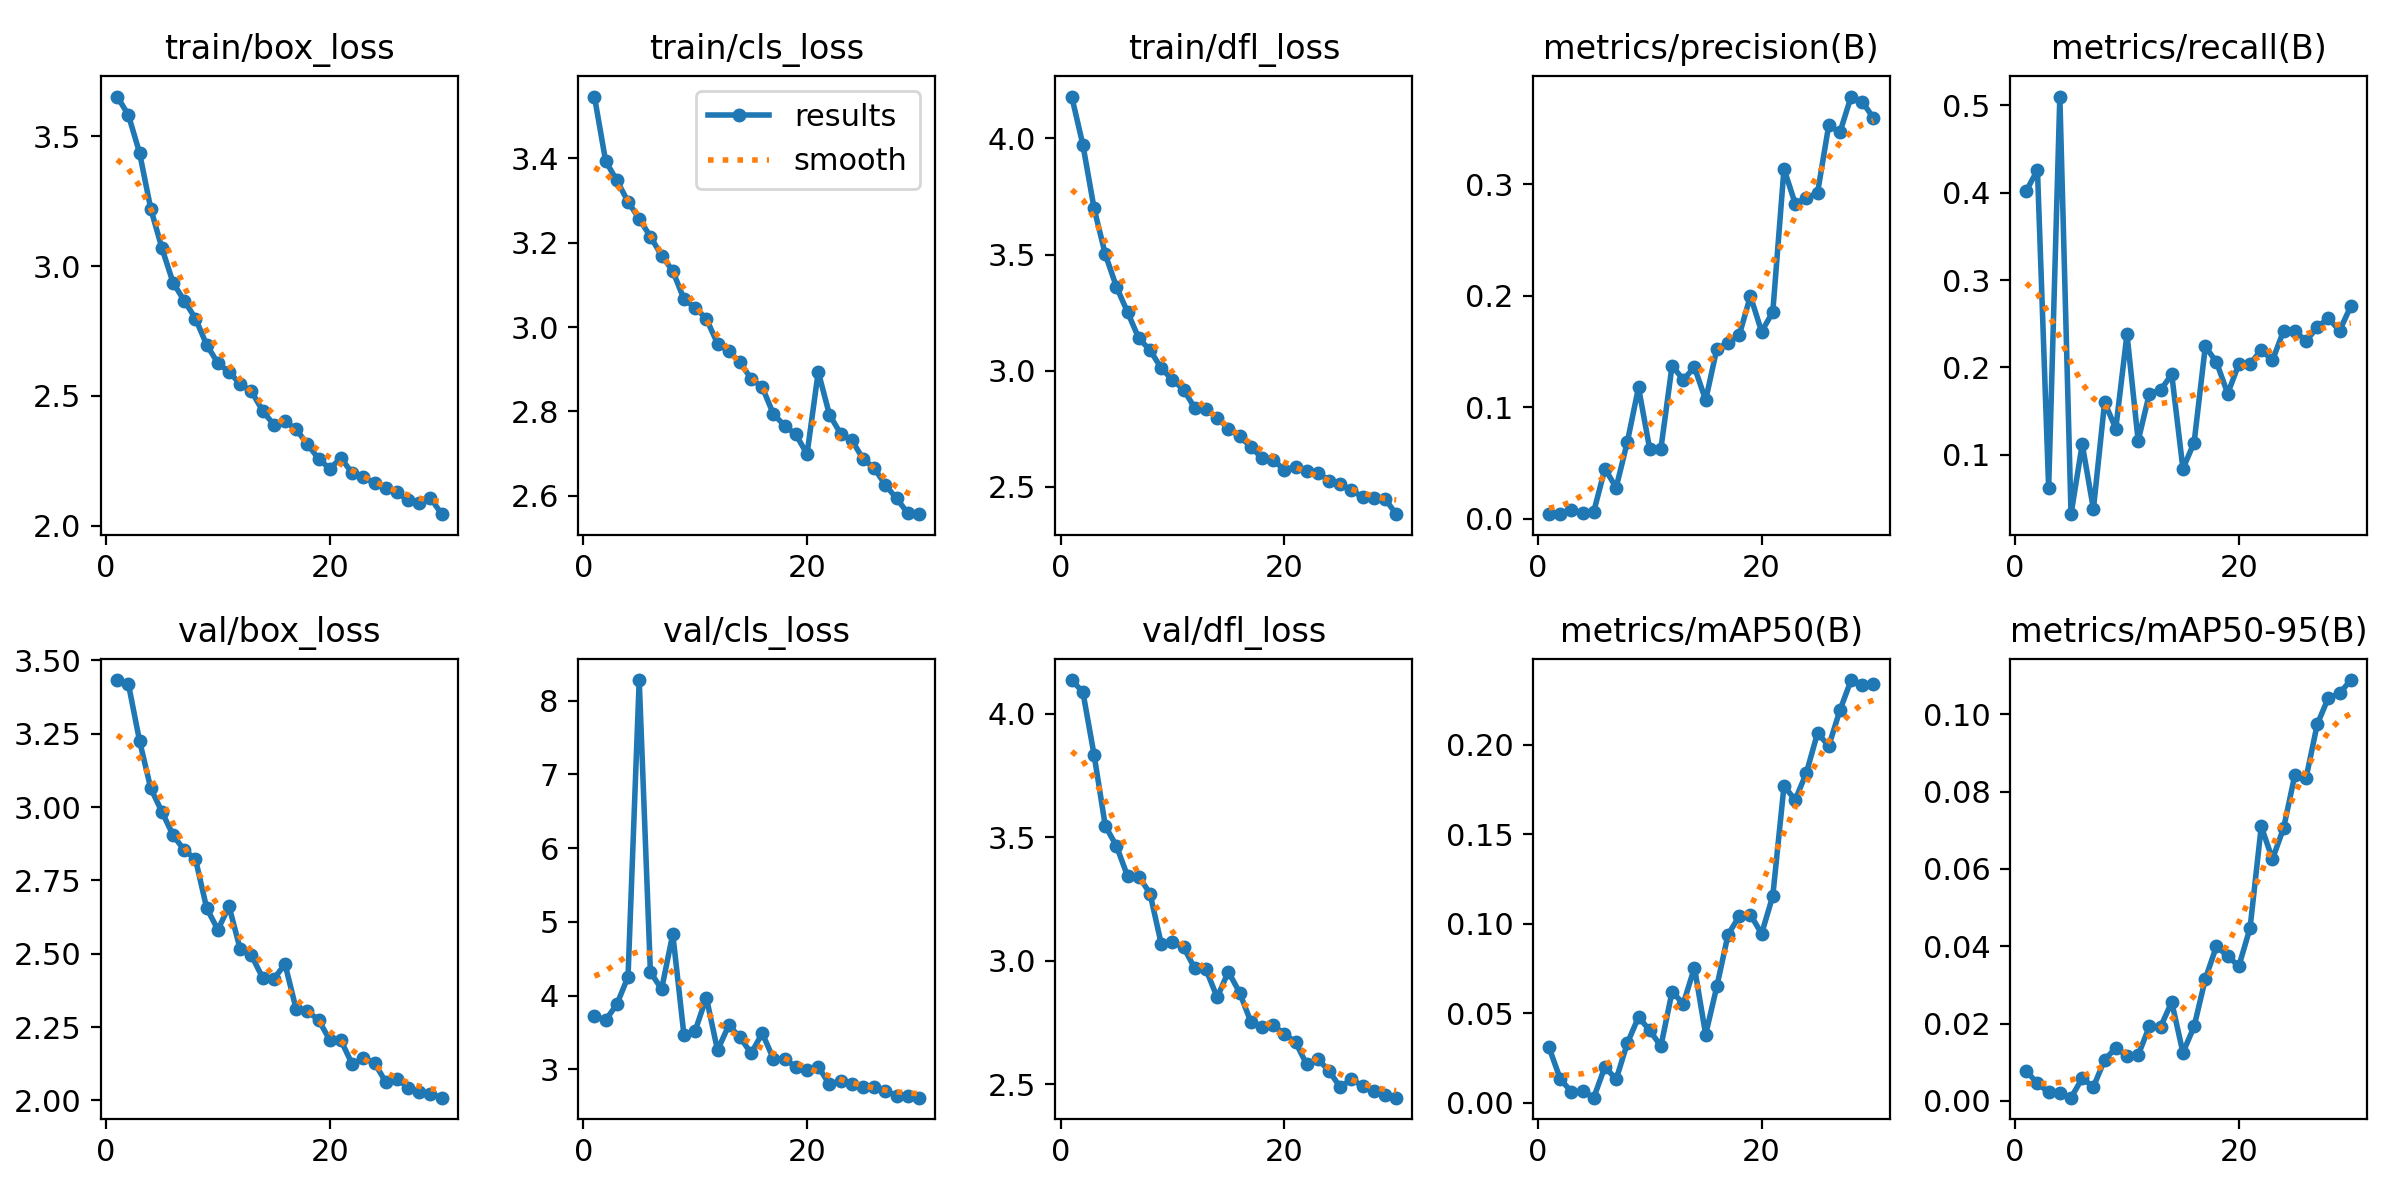

The data file committed next to this chart (first rows):
epoch, train/box_loss, train/cls_loss, train/dfl_loss, metrics/precision(B), metrics/recall(B), metrics/mAP50(B), metrics/mAP50-95(B), val/box_loss, val/cls_loss, val/dfl_loss, lr/pg0, lr/pg1, lr/pg2
1, 3.654, 3.547, 4.18, 0.00419, 0.402, 0.03086, 0.00774, 3.433, 3.722, 4.136, 0.0006476, 0.0006476, 0.0006476
2, 3.583, 3.394, 3.972, 0.00444, 0.426, 0.01329, 0.00453, 3.421, 3.669, 4.087, 0.001271, 0.001271, 0.001271
3, 3.437, 3.348, 3.699, 0.00809, 0.062, 0.00597, 0.00219, 3.226, 3.881, 3.833, 0.00185, 0.00185, 0.00185
4, 3.222, 3.298, 3.501, 0.00531, 0.51, 0.00635, 0.00215, 3.064, 4.257, 3.546, 0.001802, 0.001802, 0.001802
5, 3.07, 3.257, 3.361, 0.00647, 0.032, 0.00274, 0.00083, 2.984, 8.28, 3.464, 0.001736, 0.001736, 0.001736
6, 2.936, 3.215, 3.251, 0.04495, 0.112, 0.02006, 0.00584, 2.904, 4.321, 3.341, 0.00167, 0.00167, 0.00167
7, 2.867, 3.17, 3.139, 0.02798, 0.038, 0.01293, 0.00363, 2.853, 4.088, 3.341, 0.001604, 0.001604, 0.001604
8, 2.798, 3.133, 3.089, 0.06891, 0.16, 0.03317, 0.01058, 2.822, 4.836, 3.272, 0.001538, 0.001538, 0.001538
9, 2.697, 3.066, 3.011, 0.1179, 0.13, 0.04779, 0.01374, 2.655, 3.465, 3.068, 0.001472, 0.001472, 0.001472
10, 2.627, 3.046, 2.961, 0.06266, 0.238, 0.04038, 0.01162, 2.582, 3.524, 3.076, 0.001406, 0.001406, 0.001406
11, 2.593, 3.02, 2.919, 0.06286, 0.116, 0.03152, 0.01183, 2.662, 3.975, 3.054, 0.00134, 0.00134, 0.00134
12, 2.545, 2.961, 2.839, 0.1375, 0.17, 0.062, 0.01928, 2.515, 3.26, 2.969, 0.001274, 0.001274, 0.001274
13, 2.518, 2.943, 2.834, 0.1248, 0.174, 0.05518, 0.01915, 2.494, 3.597, 2.965, 0.001208, 0.001208, 0.001208
14, 2.443, 2.917, 2.798, 0.1361, 0.192, 0.07547, 0.02558, 2.418, 3.439, 2.852, 0.001142, 0.001142, 0.001142
15, 2.389, 2.877, 2.75, 0.1065, 0.084, 0.03804, 0.01248, 2.414, 3.219, 2.956, 0.001076, 0.001076, 0.001076
16, 2.403, 2.857, 2.718, 0.1527, 0.114, 0.06494, 0.01925, 2.465, 3.491, 2.872, 0.00101, 0.00101, 0.00101
17, 2.371, 2.793, 2.673, 0.1575, 0.224, 0.09383, 0.03156, 2.311, 3.141, 2.754, 0.000944, 0.000944, 0.000944
18, 2.315, 2.766, 2.624, 0.1648, 0.206, 0.1041, 0.04005, 2.304, 3.144, 2.732, 0.000878, 0.000878, 0.000878
19, 2.258, 2.745, 2.618, 0.2, 0.17, 0.1051, 0.03744, 2.275, 3.034, 2.738, 0.000812, 0.000812, 0.000812
20, 2.22, 2.699, 2.572, 0.1679, 0.204, 0.09437, 0.03487, 2.206, 2.993, 2.705, 0.000746, 0.000746, 0.000746
21, 2.261, 2.894, 2.586, 0.1856, 0.204, 0.1155, 0.04476, 2.205, 3.036, 2.671, 0.00068, 0.00068, 0.00068
22, 2.203, 2.792, 2.567, 0.3141, 0.22, 0.1769, 0.07101, 2.124, 2.799, 2.581, 0.000614, 0.000614, 0.000614
23, 2.189, 2.747, 2.562, 0.2829, 0.208, 0.1692, 0.06255, 2.144, 2.846, 2.602, 0.000548, 0.000548, 0.000548
24, 2.163, 2.732, 2.527, 0.2878, 0.242, 0.1842, 0.07064, 2.128, 2.805, 2.554, 0.000482, 0.000482, 0.000482
25, 2.146, 2.688, 2.514, 0.2926, 0.242, 0.2066, 0.08431, 2.063, 2.759, 2.488, 0.000416, 0.000416, 0.000416
26, 2.13, 2.666, 2.486, 0.3531, 0.23, 0.1993, 0.08347, 2.073, 2.763, 2.522, 0.00035, 0.00035, 0.00035
27, 2.097, 2.626, 2.457, 0.3468, 0.246, 0.2193, 0.09741, 2.044, 2.711, 2.492, 0.000284, 0.000284, 0.000284
28, 2.088, 2.594, 2.451, 0.3789, 0.2562, 0.2361, 0.1043, 2.03, 2.646, 2.471, 0.000218, 0.000218, 0.000218
29, 2.107, 2.559, 2.449, 0.3742, 0.242, 0.2336, 0.1054, 2.022, 2.643, 2.457, 0.000152, 0.000152, 0.000152
30, 2.045, 2.556, 2.383, 0.3595, 0.27, 0.2337, 0.1089, 2.01, 2.617, 2.446, 8.6e-05, 8.6e-05, 8.6e-05
